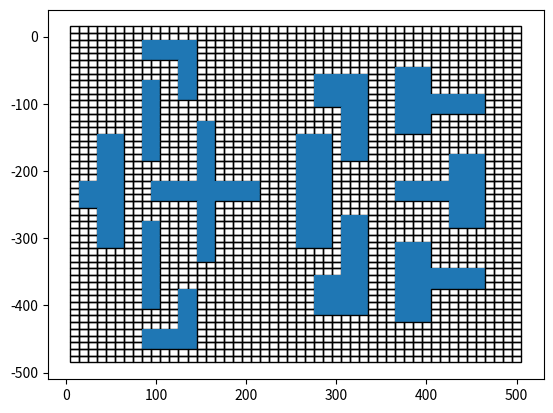

Write Python code to recreate this figure.
import matplotlib.pyplot as p
import matplotlib.patches as patches
import numpy as np

c_x = []
c_y = []
obs = [108,109,110,111,112,113,158,159,160,161,162,163,208,209,210,211,212,213,
       262,263,312,313,362,363,412,413,462,463,512,513,408,409,458,459,508,509,
       558,559,608,609,658,659,708,709,758,759,808,809,858,859,908,909,958,959,
       803,804,805,853,854,855,903,904,905,953,954,955,1003,1004,1005,1053,
       1054,1055,1103,1104,1105,1153,1154,1155,1203,1204,1205,1253,1254,1255,
       1303,1304,1305,1353,1354,1355,1403,1404,1405,1453,1454,1455,1503,1504,
       1505,1553,1554,1555,1603,1604,1605,1151,1152,1201,1202,1251,1252,1458,
       1459,1508,1509,1558,1559,1608,1609,1658,1659,1708,1709,1758,1759,1808,
       1809,1858,1859,1908,1909,1958,1959,2008,2009,2058,2059,714,715,764,765,
       814,815,864,865,914,915,964,965,1014,1015,1064,1065,1114,1115,1164,1165,
       1214,1215,1264,1265,1314,1315,1364,1365,1414,1415,1464,1465,1514,1515,
       1564,1565,1614,1615,1664,1665,1714,1715,1159,1160,1161,1162,1162,1163,1209,1210,
       1211,1212,1213,1259,1260,1261,1262,1263,1166,1167,1168,1169,1170,1216,1217,
       1218,1219,1220,1266,1267,1268,1269,1270,2258,2259,2260,2261,2262,2263,
       2308,2309,2310,2311,2312,2313,2358,2359,2360,2361,2362,2363,2212,2213,
       2162,2163,2112,2113,2062,2063,2012,2013,1962,1963,825,826,827,828,875,
       876,877,878,925,926,927,928,975,976,977,978,1025,1026,1027,1028,1075,
       1076,1077,1078,1125,1126,1127,1128,1175,1176,1177,1178,1225,1226,1227,
       1228,1275,1276,1277,1278,1325,1326,1327,1328,1375,1376,1377,1378,1425,
       1426,1427,1428,1475,1476,1477,1478,1525,1526,1527,1528,1575,1576,1577,
       1578,1625,1626,1627,1628,377,378,379,380,381,382,427,428,429,430,431,
       432,477,478,479,480,481,482,527,528,529,530,531,532,577,578,579,580,581,
       582,630,631,632,680,681,682,730,731,732,780,781,782,830,831,832,880,881,
       882,930,931,932,980,981,982,1430,1431,1432,1480,1481,1482,1530,1531,1532,
       1580,1581,1582,1630,1631,1632,1680,1681,1682,1730,1731,1732,1780,1781,
       1782,1830,1831,1832,1877,1878,1879,1880,1881,1882,1927,1928,1929,1930,
       1931,1932,1977,1978,1979,1980,1981,1982,2027,2028,2029,2030,2031,2032,
       2077,2078,2079,2080,2081,2082,2127,2128,2129,2130,2131,2132,336,337,
       338,339,386,387,388,389,436,437,438,439,486,487,488,489,536,537,538,539,
       586,587,588,589,636,637,638,639,686,687,688,689,736,737,738,739,786,787,
       788,789,540,541,542,543,544,545,590,591,592,593,594,595,640,641,642,643,
       644,645,1186,1187,1188,1189,1190,1191,1236,1237,1238,1239,1240,1241,1286,
       1287,1288,1289,1290,1291,1301,1302,992,993,994,995,1042,1043,1044,1045,1092,1093,
       1094,1095,1142,1143,1144,1145,1192,1193,1194,1195,1242,1243,1244,1245,
       1292,1293,1294,1295,1342,1343,1344,1345,1392,1393,1394,1395,1442,1443,
       1444,1445,1492,1493,1494,1495,1636,1637,1638,1639,1686,1687,1688,1689,
       1736,1737,1738,1739,1786,1787,1788,1789,1836,1837,1838,1839,1886,1887,
       1888,1889,1936,1937,1938,1939,1986,1987,1988,1989,2036,2037,2038,2039,
       2086,2087,2088,2089,2136,2137,2138,2139,2186,2187,2188,2189,1840,1841,
       1842,1843,1844,1845,1890,1891,1892,1893,1894,1895,1940,1941,1942,1943,1944,1945] 

row = 50
col = 50

def fig():
    
    x = 5.0
    y = 5.0
    a = 10.0
    count = -1
    
    for i in range(0,row):
        for j in range(0,col):
        
            y = y
            x = x
            count = count + 1
        
            if count not in obs:
                
                p.gca().add_patch(patches.Rectangle((x, y),a,a,fill = False))
                #p.text(x+1,y+3,(i*row+j), fontsize=7)
                c_x.append(x+5.0)
                c_y.append(y+5.0)
           
            else:
            
                p.gca().add_patch(patches.Rectangle((x, y),a,a))
                c_x.append(x+5.0)
                c_y.append(y+5.0)
        
            x = x + 10.0
        
        
        y = y - 10.0
        x = x - (j+1)*10.0

def result(best):
    
    path_x = []
    path_y = []
    
    for k in range(0,len(best)):
    
        path_x.append(c_x[best[k]])
        path_y.append(c_y[best[k]])
    
    for i in range(0,len(c_x)):
    
        if i in best:

            p.scatter(c_x[i],c_y[i],c = "black")
    
    p.plot(path_x,path_y,'k')


fig()
best = []
result(best)
p.show()
